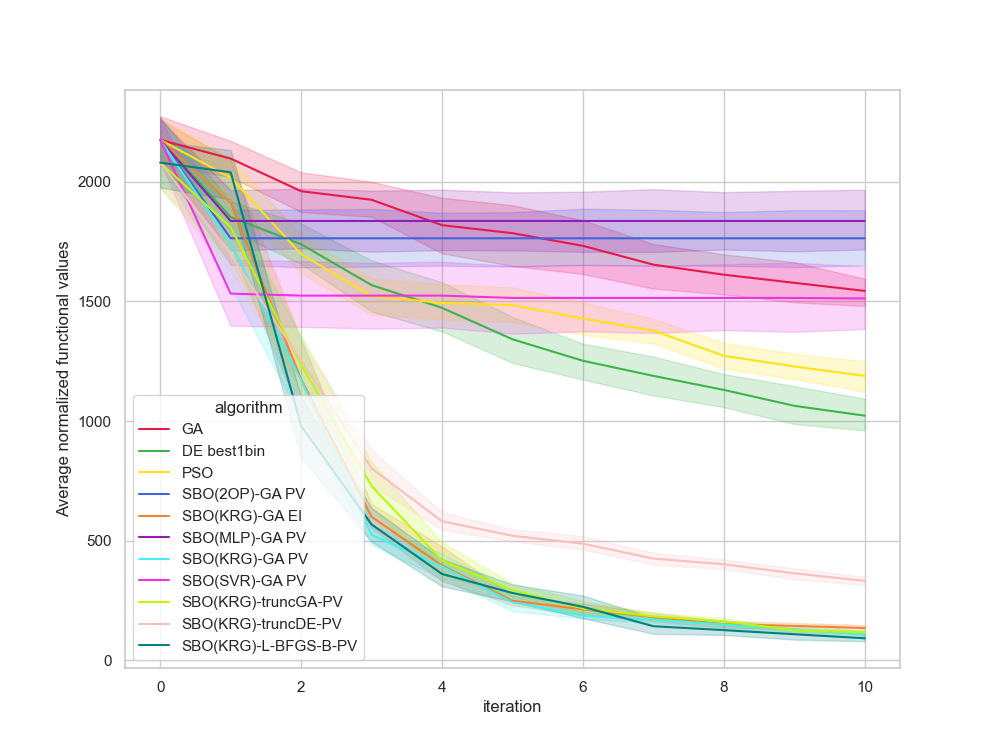

The file beside this chart, header and first rows:
, Unnamed: 0, value, iteration, algorithm, replicate
0, 0, 2149, 0, GA, 0
1, 1, 2092, 1, GA, 0
2, 2, 2092, 2, GA, 0
3, 3, 2092, 3, GA, 0
4, 4, 2092, 4, GA, 0
5, 5, 2028, 5, GA, 0
6, 6, 2013, 6, GA, 0
7, 7, 1641, 7, GA, 0
8, 8, 1641, 8, GA, 0
9, 9, 1641, 9, GA, 0
10, 10, 1641, 10, GA, 0
11, 11, 2182, 0, GA, 1
12, 12, 2150, 1, GA, 1
13, 13, 1958, 2, GA, 1
14, 14, 1958, 3, GA, 1
15, 15, 1958, 4, GA, 1
16, 16, 1882, 5, GA, 1
17, 17, 1882, 6, GA, 1
18, 18, 1872, 7, GA, 1
19, 19, 1595, 8, GA, 1
20, 20, 1595, 9, GA, 1
21, 21, 1595, 10, GA, 1
22, 22, 2278, 0, GA, 2
23, 23, 2269, 1, GA, 2
24, 24, 1861, 2, GA, 2
25, 25, 1741, 3, GA, 2
26, 26, 1593, 4, GA, 2
27, 27, 1593, 5, GA, 2
28, 28, 1593, 6, GA, 2
29, 29, 1593, 7, GA, 2
30, 30, 1482, 8, GA, 2
31, 31, 1482, 9, GA, 2
32, 32, 1482, 10, GA, 2
33, 33, 1860, 0, GA, 3
34, 34, 1860, 1, GA, 3
35, 35, 1860, 2, GA, 3
36, 36, 1860, 3, GA, 3
37, 37, 1860, 4, GA, 3
38, 38, 1860, 5, GA, 3
39, 39, 1769, 6, GA, 3
40, 40, 1603, 7, GA, 3
41, 41, 1603, 8, GA, 3
42, 42, 1603, 9, GA, 3
43, 43, 1603, 10, GA, 3
44, 44, 2057, 0, GA, 4
45, 45, 2057, 1, GA, 4
46, 46, 1966, 2, GA, 4
47, 47, 1954, 3, GA, 4
48, 48, 1792, 4, GA, 4
49, 49, 1792, 5, GA, 4
50, 50, 1792, 6, GA, 4
51, 51, 1792, 7, GA, 4
52, 52, 1792, 8, GA, 4
53, 53, 1792, 9, GA, 4
54, 54, 1623, 10, GA, 4
55, 55, 2385, 0, GA, 5
56, 56, 2056, 1, GA, 5
57, 57, 2056, 2, GA, 5
58, 58, 2013, 3, GA, 5
59, 59, 1975, 4, GA, 5
... 1,150 more rows
